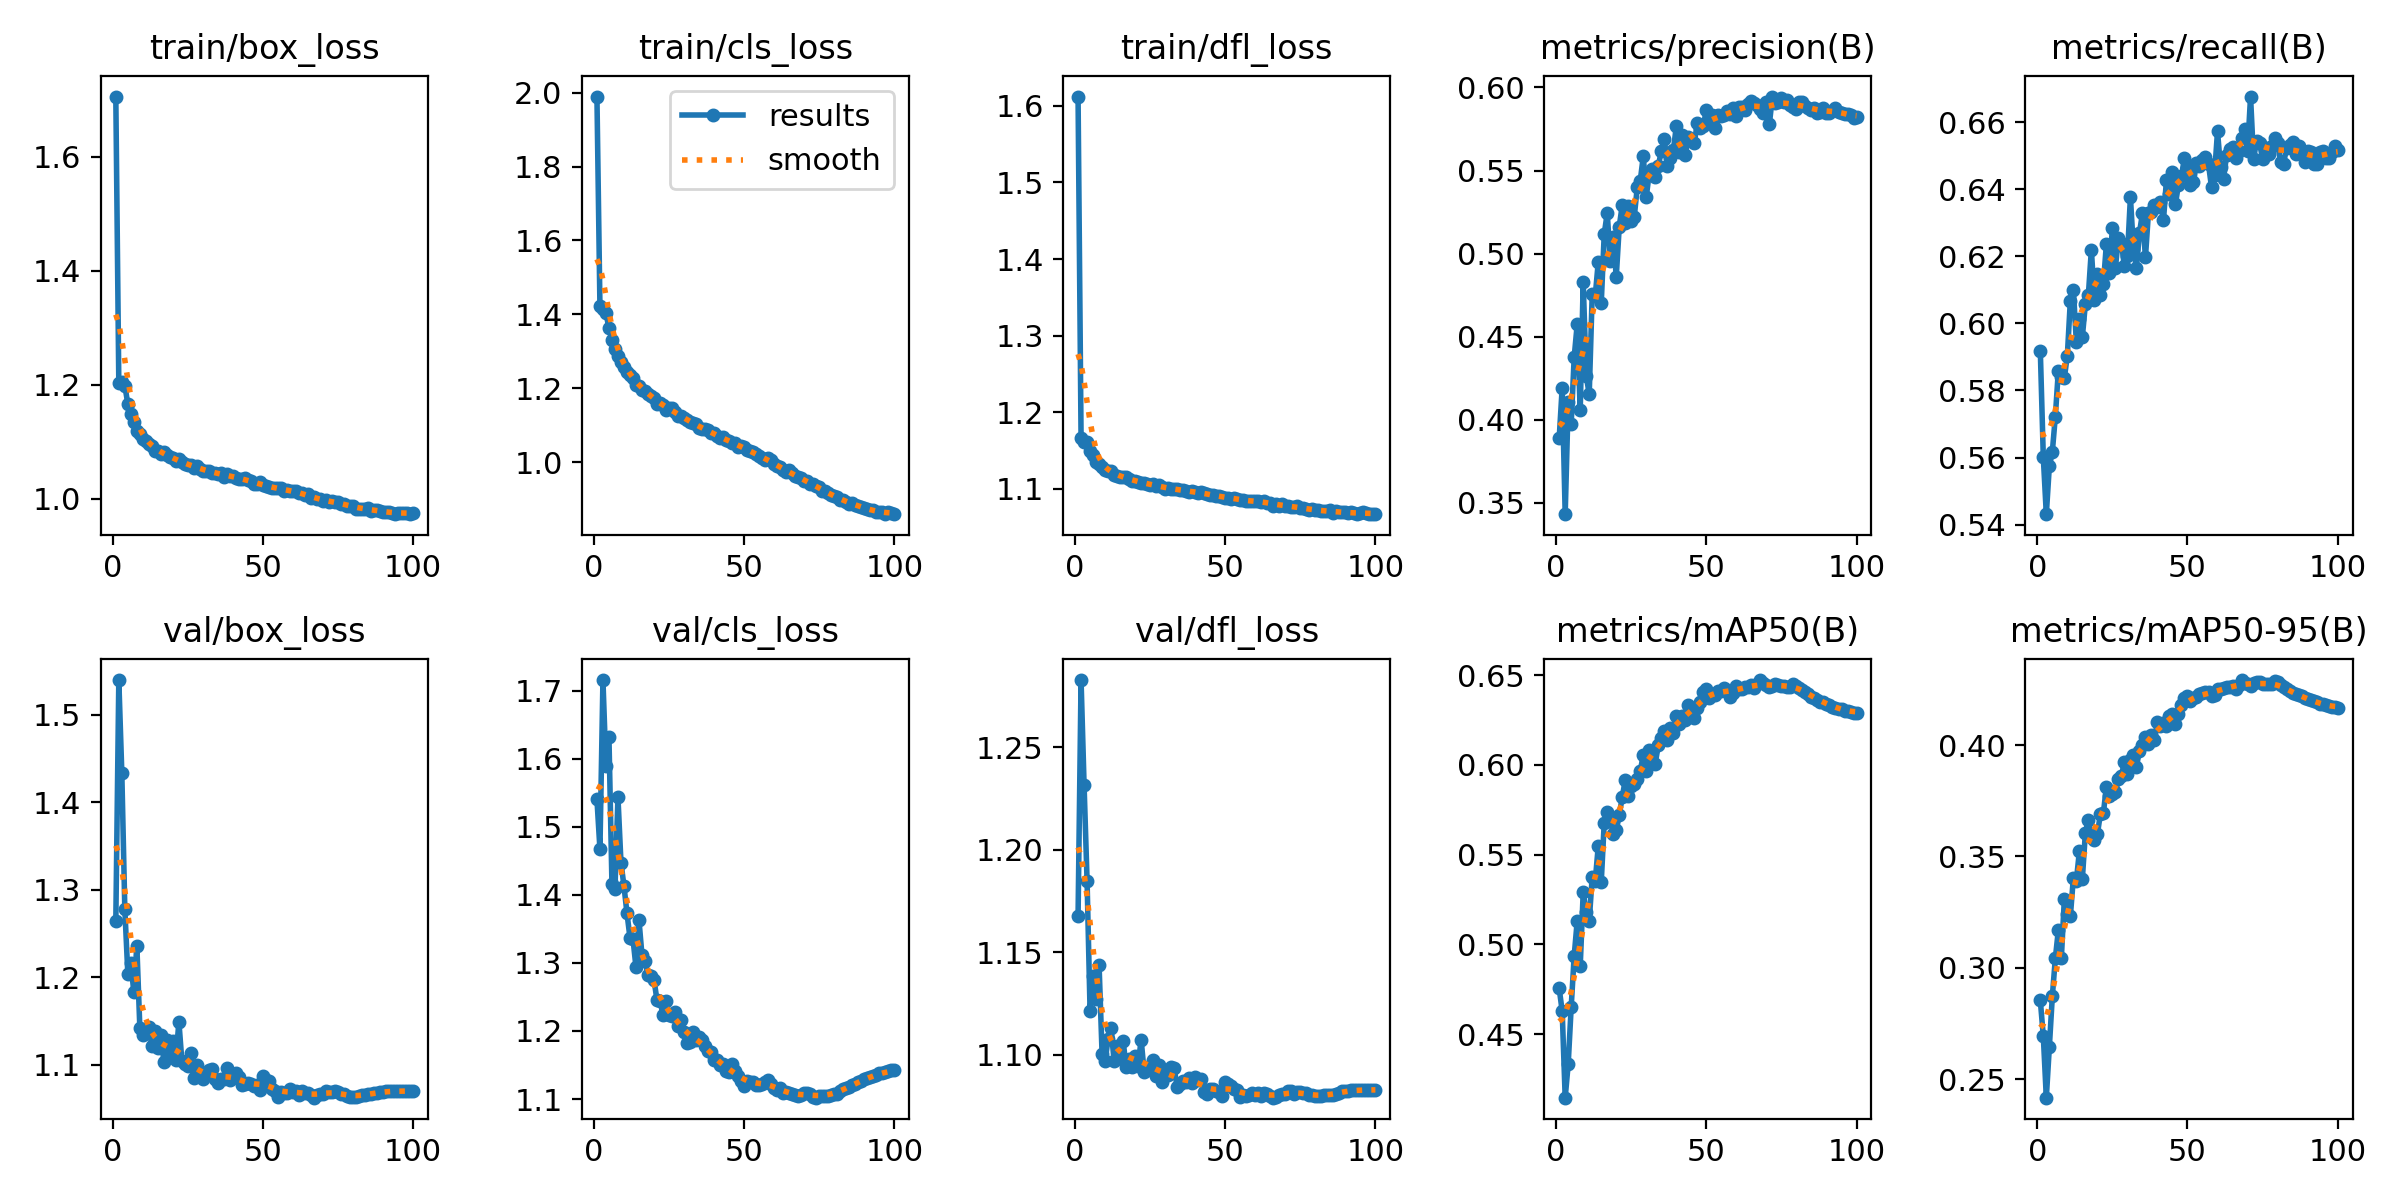

The data file committed next to this chart (first rows):
epoch, time, train/box_loss, train/cls_loss, train/dfl_loss, metrics/precision(B), metrics/recall(B), metrics/mAP50(B), metrics/mAP50-95(B), val/box_loss, val/cls_loss, val/dfl_loss, lr/pg0, lr/pg1, lr/pg2
1, 160.5, 1.705, 1.989, 1.612, 0.3887, 0.5919, 0.4755, 0.2854, 1.264, 1.54, 1.167, 0.003327, 0.003327, 0.003327
2, 281.4, 1.202, 1.422, 1.167, 0.4192, 0.5601, 0.4628, 0.2693, 1.54, 1.467, 1.283, 0.006659, 0.006659, 0.006659
3, 395.7, 1.205, 1.415, 1.161, 0.3431, 0.5431, 0.4147, 0.2417, 1.434, 1.716, 1.232, 0.009984, 0.009984, 0.009984
4, 509.4, 1.199, 1.404, 1.161, 0.4108, 0.5574, 0.4334, 0.2643, 1.278, 1.59, 1.185, 0.009978, 0.009978, 0.009978
5, 624.3, 1.166, 1.362, 1.15, 0.3977, 0.5617, 0.4652, 0.2872, 1.204, 1.632, 1.121, 0.009961, 0.009961, 0.009961
6, 742, 1.148, 1.33, 1.144, 0.4377, 0.5722, 0.4937, 0.3042, 1.217, 1.416, 1.138, 0.009939, 0.009939, 0.009939
7, 856.4, 1.134, 1.306, 1.134, 0.4574, 0.5858, 0.513, 0.3168, 1.183, 1.409, 1.127, 0.009912, 0.009912, 0.009912
8, 967.3, 1.119, 1.287, 1.132, 0.4057, 0.5842, 0.4877, 0.3043, 1.236, 1.543, 1.144, 0.009881, 0.009881, 0.009881
9, 1080, 1.113, 1.27, 1.128, 0.4826, 0.5837, 0.5291, 0.3308, 1.142, 1.447, 1.1, 0.009844, 0.009844, 0.009844
10, 1193, 1.105, 1.258, 1.125, 0.4266, 0.5904, 0.5181, 0.3242, 1.134, 1.413, 1.097, 0.009803, 0.009803, 0.009803
11, 1305, 1.101, 1.244, 1.123, 0.4152, 0.6068, 0.5131, 0.3231, 1.14, 1.373, 1.108, 0.009758, 0.009758, 0.009758
12, 1416, 1.097, 1.236, 1.123, 0.4758, 0.6101, 0.5376, 0.3403, 1.144, 1.337, 1.113, 0.009707, 0.009707, 0.009707
13, 1523, 1.092, 1.227, 1.118, 0.4743, 0.5945, 0.5353, 0.3391, 1.122, 1.335, 1.097, 0.009652, 0.009652, 0.009652
14, 1633, 1.085, 1.21, 1.117, 0.4947, 0.6013, 0.5545, 0.3523, 1.139, 1.294, 1.104, 0.009593, 0.009593, 0.009593
15, 1727, 1.084, 1.206, 1.115, 0.47, 0.596, 0.5346, 0.34, 1.119, 1.363, 1.098, 0.009529, 0.009529, 0.009529
16, 1828, 1.079, 1.196, 1.115, 0.5118, 0.6057, 0.5679, 0.3605, 1.134, 1.311, 1.107, 0.00946, 0.00946, 0.00946
17, 1939, 1.082, 1.194, 1.115, 0.5244, 0.6085, 0.5738, 0.3664, 1.104, 1.303, 1.094, 0.009388, 0.009388, 0.009388
18, 2052, 1.076, 1.185, 1.113, 0.4957, 0.622, 0.5695, 0.3589, 1.129, 1.283, 1.098, 0.009311, 0.009311, 0.009311
19, 2165, 1.073, 1.179, 1.111, 0.5099, 0.6071, 0.5613, 0.3574, 1.11, 1.281, 1.094, 0.009229, 0.009229, 0.009229
20, 2278, 1.072, 1.174, 1.111, 0.486, 0.6149, 0.5634, 0.36, 1.127, 1.275, 1.099, 0.009144, 0.009144, 0.009144
21, 2394, 1.066, 1.158, 1.109, 0.5163, 0.6085, 0.572, 0.369, 1.106, 1.245, 1.095, 0.009055, 0.009055, 0.009055
22, 2507, 1.069, 1.159, 1.108, 0.5292, 0.6117, 0.5821, 0.3695, 1.149, 1.244, 1.107, 0.008961, 0.008961, 0.008961
23, 2623, 1.065, 1.154, 1.108, 0.5183, 0.6237, 0.5915, 0.3813, 1.104, 1.224, 1.092, 0.008864, 0.008864, 0.008864
24, 2734, 1.061, 1.141, 1.106, 0.5288, 0.6149, 0.5824, 0.3773, 1.101, 1.244, 1.093, 0.008763, 0.008763, 0.008763
25, 2848, 1.059, 1.147, 1.105, 0.5196, 0.6286, 0.5884, 0.3782, 1.099, 1.224, 1.095, 0.008658, 0.008658, 0.008658
26, 2960, 1.06, 1.147, 1.106, 0.5223, 0.6165, 0.5893, 0.3789, 1.114, 1.222, 1.097, 0.00855, 0.00855, 0.00855
27, 3071, 1.054, 1.135, 1.104, 0.5398, 0.6256, 0.5924, 0.3847, 1.085, 1.227, 1.089, 0.008439, 0.008439, 0.008439
28, 3182, 1.058, 1.126, 1.105, 0.544, 0.624, 0.5965, 0.3861, 1.1, 1.207, 1.095, 0.008323, 0.008323, 0.008323
29, 3296, 1.053, 1.124, 1.103, 0.5586, 0.6171, 0.6056, 0.3926, 1.087, 1.216, 1.087, 0.008205, 0.008205, 0.008205
30, 3412, 1.05, 1.12, 1.1, 0.5343, 0.62, 0.5963, 0.3871, 1.084, 1.198, 1.091, 0.008084, 0.008084, 0.008084
31, 3526, 1.05, 1.113, 1.101, 0.5485, 0.6377, 0.6083, 0.3935, 1.09, 1.183, 1.09, 0.00796, 0.00796, 0.00796
32, 3641, 1.049, 1.11, 1.1, 0.5508, 0.6222, 0.6076, 0.3954, 1.094, 1.184, 1.094, 0.007832, 0.007832, 0.007832
33, 3758, 1.046, 1.105, 1.1, 0.5459, 0.6166, 0.6007, 0.3903, 1.095, 1.198, 1.093, 0.007702, 0.007702, 0.007702
34, 3872, 1.045, 1.104, 1.1, 0.5526, 0.627, 0.6111, 0.3974, 1.084, 1.187, 1.084, 0.00757, 0.00757, 0.00757
35, 3986, 1.044, 1.093, 1.098, 0.5618, 0.6328, 0.6148, 0.4002, 1.079, 1.191, 1.086, 0.007435, 0.007435, 0.007435
36, 4104, 1.046, 1.089, 1.099, 0.569, 0.6197, 0.6187, 0.4035, 1.084, 1.187, 1.087, 0.007297, 0.007297, 0.007297
37, 4217, 1.039, 1.09, 1.097, 0.5528, 0.633, 0.6136, 0.4006, 1.084, 1.179, 1.087, 0.007158, 0.007158, 0.007158
38, 4321, 1.043, 1.088, 1.096, 0.5576, 0.6333, 0.6204, 0.4045, 1.097, 1.17, 1.089, 0.007016, 0.007016, 0.007016
39, 4392, 1.04, 1.079, 1.097, 0.5622, 0.6353, 0.6177, 0.4022, 1.083, 1.169, 1.086, 0.006872, 0.006872, 0.006872
40, 4462, 1.04, 1.078, 1.095, 0.5766, 0.6348, 0.627, 0.4105, 1.087, 1.158, 1.089, 0.006727, 0.006727, 0.006727
41, 4530, 1.037, 1.07, 1.095, 0.5613, 0.6362, 0.623, 0.4088, 1.091, 1.157, 1.088, 0.00658, 0.00658, 0.00658
42, 4599, 1.035, 1.066, 1.095, 0.5713, 0.6307, 0.6273, 0.4098, 1.087, 1.15, 1.088, 0.006431, 0.006431, 0.006431
43, 4668, 1.035, 1.067, 1.095, 0.5593, 0.6428, 0.625, 0.4088, 1.077, 1.152, 1.082, 0.006281, 0.006281, 0.006281
44, 4754, 1.037, 1.061, 1.093, 0.5699, 0.6387, 0.6333, 0.4131, 1.078, 1.142, 1.081, 0.00613, 0.00613, 0.00613
45, 4866, 1.032, 1.058, 1.092, 0.5683, 0.6453, 0.6307, 0.4138, 1.079, 1.139, 1.083, 0.005978, 0.005978, 0.005978
46, 4976, 1.031, 1.051, 1.092, 0.5668, 0.6356, 0.6258, 0.4097, 1.078, 1.151, 1.083, 0.005824, 0.005824, 0.005824
47, 5085, 1.025, 1.053, 1.09, 0.5786, 0.6414, 0.6316, 0.414, 1.076, 1.141, 1.082, 0.00567, 0.00567, 0.00567
48, 5198, 1.026, 1.042, 1.09, 0.5754, 0.6439, 0.6351, 0.4181, 1.077, 1.135, 1.082, 0.005516, 0.005516, 0.005516
49, 5310, 1.03, 1.042, 1.09, 0.5768, 0.6494, 0.6405, 0.4211, 1.071, 1.127, 1.08, 0.005361, 0.005361, 0.005361
50, 5423, 1.025, 1.041, 1.088, 0.5867, 0.6463, 0.6424, 0.4222, 1.087, 1.119, 1.087, 0.005205, 0.005205, 0.005205
51, 5537, 1.023, 1.033, 1.088, 0.5798, 0.6414, 0.6374, 0.4197, 1.082, 1.126, 1.086, 0.00505, 0.00505, 0.00505
52, 5650, 1.021, 1.029, 1.087, 0.5831, 0.6421, 0.6392, 0.4209, 1.081, 1.125, 1.085, 0.004895, 0.004895, 0.004895
53, 5766, 1.02, 1.028, 1.089, 0.5755, 0.6478, 0.639, 0.4215, 1.072, 1.126, 1.083, 0.004739, 0.004739, 0.004739
54, 5881, 1.018, 1.021, 1.087, 0.5832, 0.6471, 0.6409, 0.4228, 1.07, 1.121, 1.083, 0.004584, 0.004584, 0.004584
55, 5999, 1.019, 1.016, 1.086, 0.5831, 0.6487, 0.6412, 0.4236, 1.063, 1.121, 1.08, 0.00443, 0.00443, 0.00443
56, 6113, 1.019, 1.012, 1.085, 0.5835, 0.6498, 0.643, 0.4237, 1.07, 1.122, 1.081, 0.004276, 0.004276, 0.004276
57, 6231, 1.014, 1.006, 1.084, 0.586, 0.6475, 0.6415, 0.4239, 1.068, 1.124, 1.08, 0.004122, 0.004122, 0.004122
58, 6335, 1.016, 1.011, 1.084, 0.5839, 0.6407, 0.6378, 0.4219, 1.068, 1.128, 1.08, 0.00397, 0.00397, 0.00397
59, 6408, 1.014, 1.004, 1.084, 0.5875, 0.6444, 0.6398, 0.4223, 1.072, 1.122, 1.081, 0.003819, 0.003819, 0.003819
60, 6499, 1.014, 0.995, 1.083, 0.5826, 0.6573, 0.6439, 0.4252, 1.069, 1.117, 1.081, 0.003669, 0.003669, 0.003669
... 40 more rows
